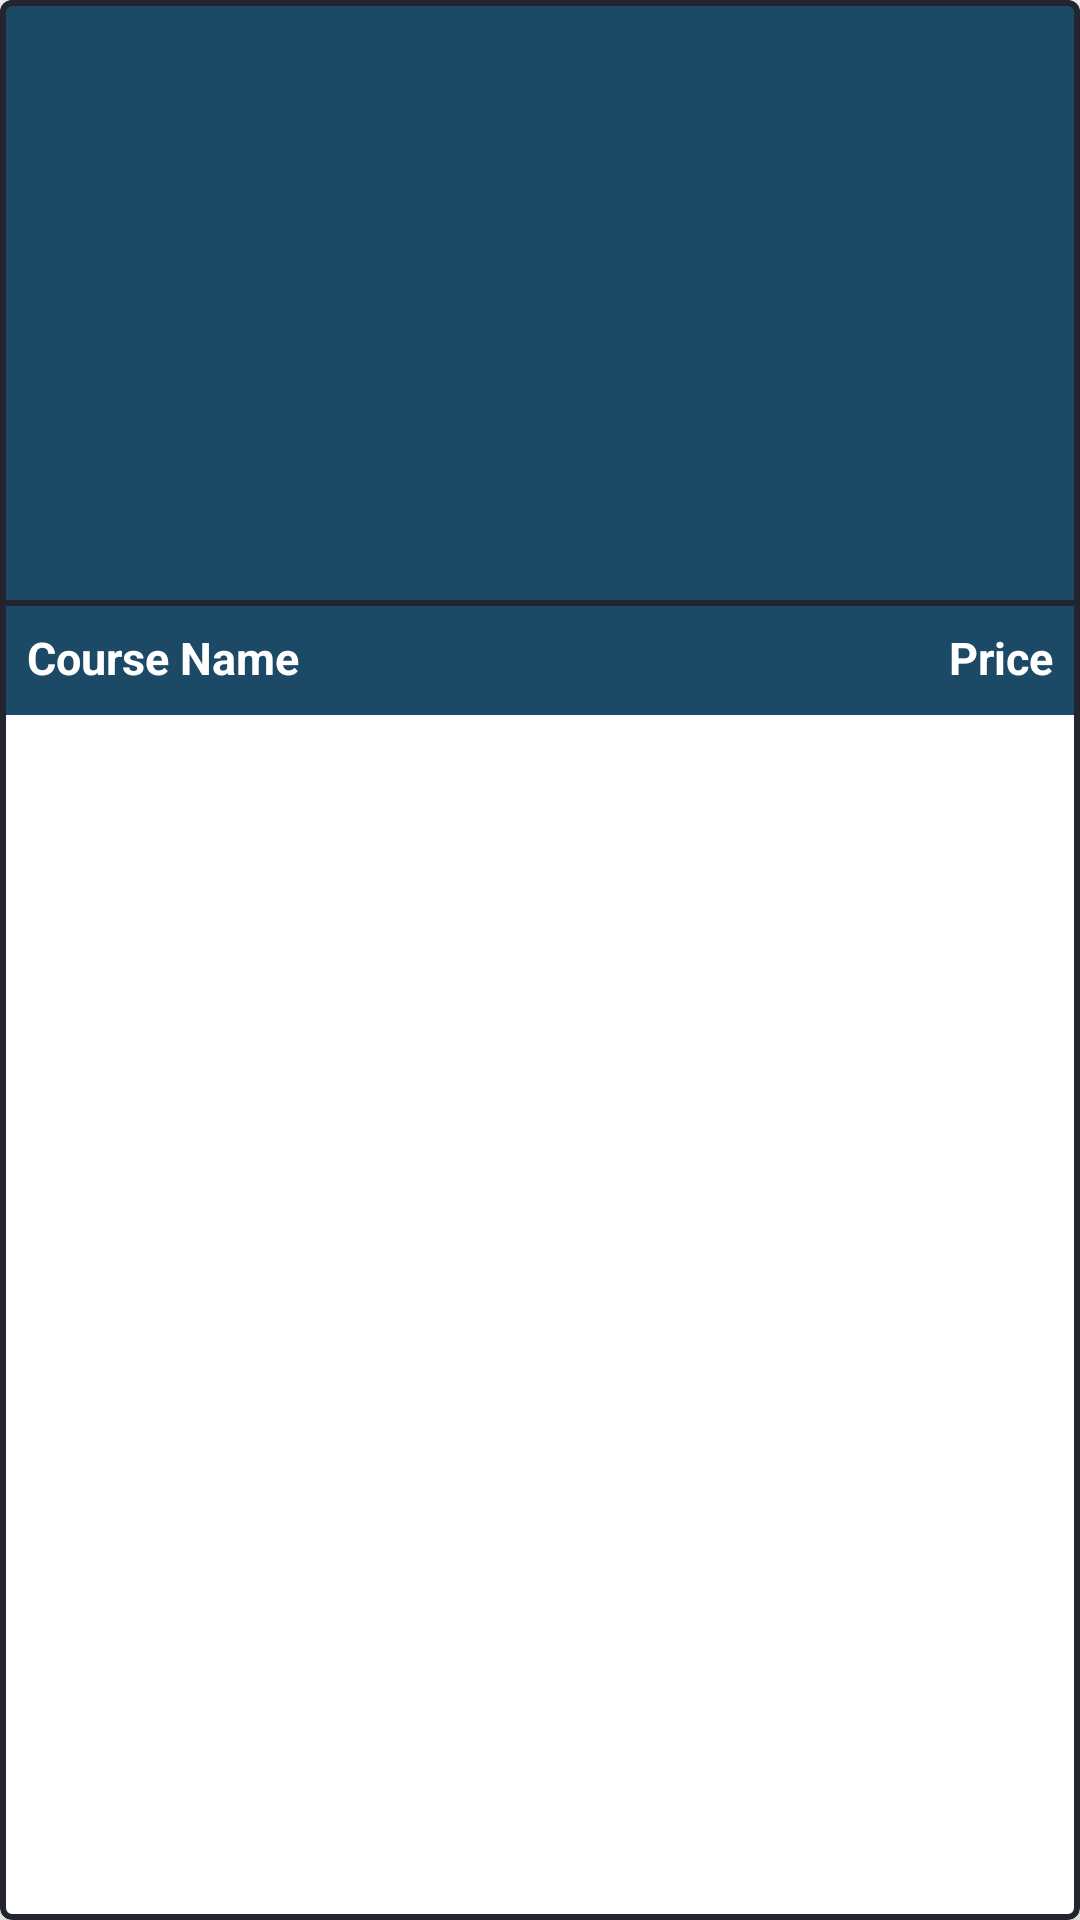

Write the Android layout XML for this screen, with the resource values it uses.
<!-- AndroidManifest.xml: application theme Theme.FireBaseCrud -->
<!-- res/layout/course_item.xml -->
<?xml version="1.0" encoding="utf-8"?>
<com.google.android.material.card.MaterialCardView
    xmlns:android="http://schemas.android.com/apk/res/android"
    xmlns:app="http://schemas.android.com/apk/res-auto"
    android:layout_width="match_parent"
    android:layout_height="wrap_content"
    android:layout_gravity="center"
    android:layout_margin="5dp"
    app:cardElevation="8dp"
    app:cardCornerRadius="4dp"
    app:strokeWidth="2dp"
    app:strokeColor="@color/black_shade_3">



    <RelativeLayout
        android:layout_width="match_parent"
        android:layout_height="wrap_content"
        android:background="@color/black_shade_2">

        
        <ImageView
            android:id="@+id/image"
            android:layout_width="match_parent"
            android:layout_height="200dp"
            android:scaleType="centerCrop" />
        <View
            android:layout_below="@id/image"
            android:layout_width="match_parent"
            android:layout_height="2dp"
            android:background="@color/black_shade_3"/>

        
        <TextView
            android:id="@+id/name"
            android:layout_width="match_parent"
            android:layout_height="wrap_content"
            android:layout_below="@id/image"
            android:layout_margin="3dp"
            android:layout_toStartOf="@id/price"
            android:layout_toLeftOf="@id/price"
            android:padding="6dp"
            android:text="Course Name"
            android:textColor="@color/white"
            android:textSize="15sp"
            android:textStyle="bold" />

        
        <TextView
            android:id="@+id/price"
            android:layout_width="wrap_content"
            android:layout_height="wrap_content"
            android:layout_below="@id/image"
            android:layout_alignParentEnd="true"
            android:layout_alignParentRight="true"
            android:layout_margin="3dp"
            android:gravity="center"
            android:padding="6dp"
            android:text="Price"
            android:textColor="@color/white"
            android:textSize="15sp"
            android:textStyle="bold" />
    </RelativeLayout>

</com.google.android.material.card.MaterialCardView>
<!-- resources referenced by this layout -->
<resources>
  <color name="black_shade_2">#1C4966</color>
  <color name="black_shade_3">#22252D</color>
  <color name="white">#FFFFFFFF</color>
  <style name="Theme.FireBaseCrud" parent="Theme.MaterialComponents.DayNight.NoActionBar">
          
          <item name="colorPrimary">@color/purple_500</item>
          <item name="colorPrimaryVariant">@color/purple_700</item>
          <item name="colorOnPrimary">@color/white</item>
          
          <item name="colorSecondary">@color/teal_200</item>
          <item name="colorSecondaryVariant">@color/teal_700</item>
          <item name="colorOnSecondary">@color/black</item>
          
          <item name="android:statusBarColor">?attr/colorPrimaryVariant</item>
          
      </style>
  <color name="purple_500">#296D98</color>
  <color name="purple_700">#296D98</color>
  <color name="teal_200">#FF03DAC5</color>
  <color name="teal_700">#FF018786</color>
  <color name="black">#FF000000</color>
</resources>
